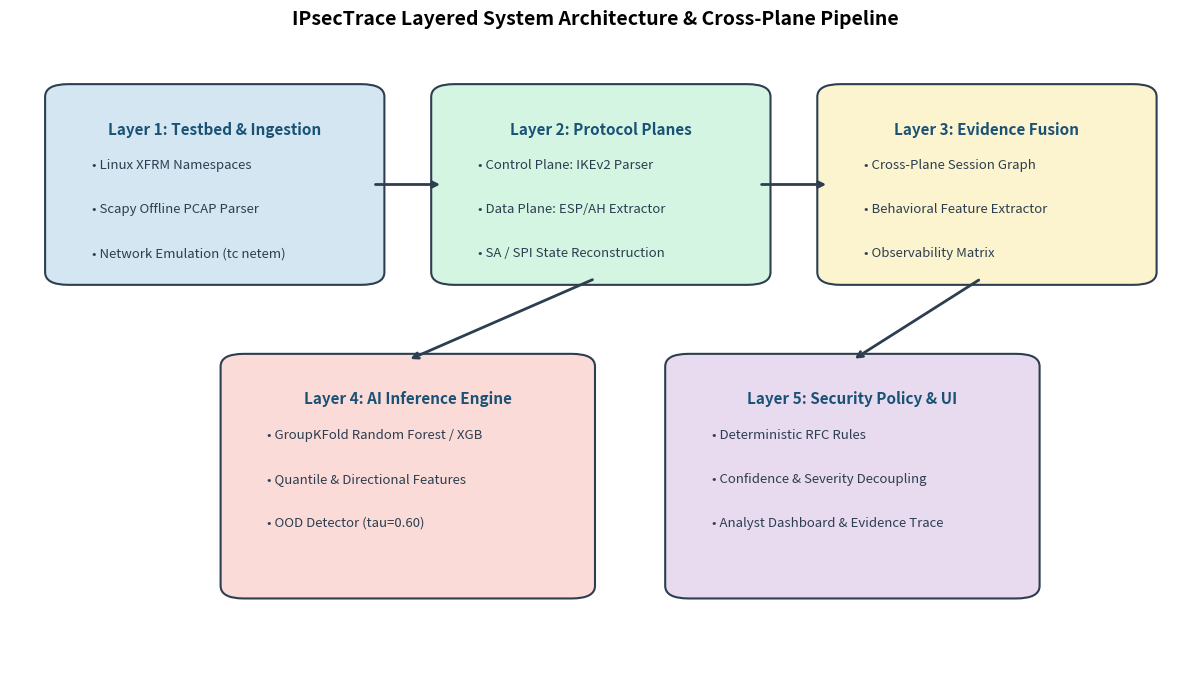
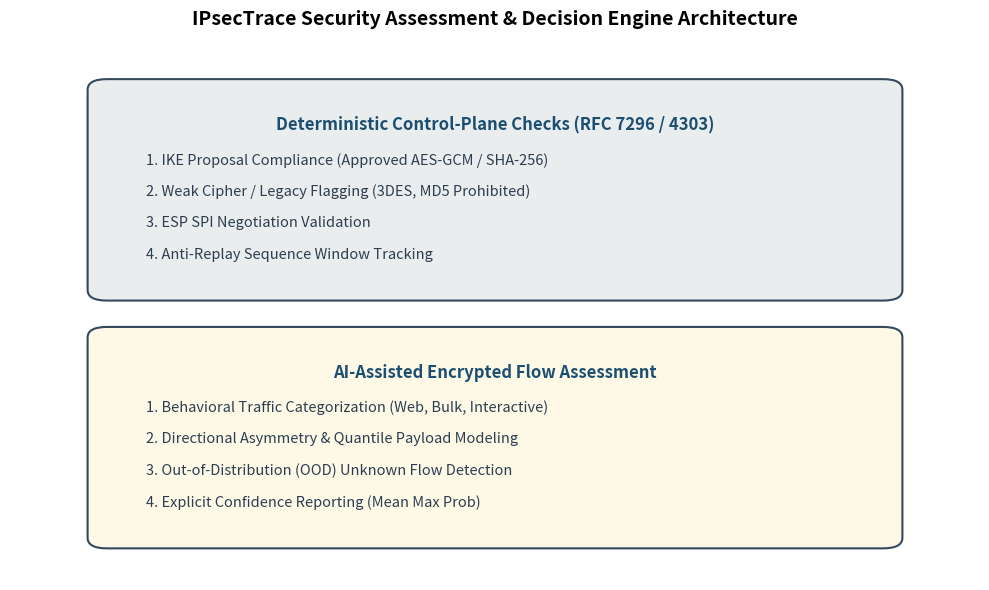

These charts were generated, in order, by the following Python code:
import matplotlib.pyplot as plt
import matplotlib.patches as patches
import os

def create_architecture_and_security_figures():
    arch_dir = "IPsecTrace_FINAL_MASTER/figures/architecture"
    sec_dir = "IPsecTrace_FINAL_MASTER/figures/security"
    hist_dir = "IPsecTrace_FINAL_MASTER/figures/historical"
    os.makedirs(arch_dir, exist_ok=True)
    os.makedirs(sec_dir, exist_ok=True)
    os.makedirs(hist_dir, exist_ok=True)

    # 1. System Architecture Diagram
    fig, ax = plt.subplots(figsize=(12, 7))
    ax.axis('off')

    # Draw boxes
    boxes = [
        ("Layer 1: Testbed & Ingestion", ["Linux XFRM Namespaces", "Scapy Offline PCAP Parser", "Network Emulation (tc netem)"], 0.05, 0.65, 0.25, 0.28, '#D4E6F1'),
        ("Layer 2: Protocol Planes", ["Control Plane: IKEv2 Parser", "Data Plane: ESP/AH Extractor", "SA / SPI State Reconstruction"], 0.38, 0.65, 0.25, 0.28, '#D5F5E3'),
        ("Layer 3: Evidence Fusion", ["Cross-Plane Session Graph", "Behavioral Feature Extractor", "Observability Matrix"], 0.71, 0.65, 0.25, 0.28, '#FCF3CF'),
        ("Layer 4: AI Inference Engine", ["GroupKFold Random Forest / XGB", "Quantile & Directional Features", "OOD Detector (tau=0.60)"], 0.20, 0.15, 0.28, 0.35, '#FADBD8'),
        ("Layer 5: Security Policy & UI", ["Deterministic RFC Rules", "Confidence & Severity Decoupling", "Analyst Dashboard & Evidence Trace"], 0.58, 0.15, 0.28, 0.35, '#E8DAEF'),
    ]

    for title, items, x, y, w, h, color in boxes:
        rect = patches.FancyBboxPatch((x, y), w, h, boxstyle="round,pad=0.02", facecolor=color, edgecolor='#2C3E50', linewidth=1.5)
        ax.add_patch(rect)
        ax.text(x + w/2, y + h - 0.04, title, ha='center', va='top', fontsize=11, fontweight='bold', color='#1A5276')
        for idx, item in enumerate(items):
            ax.text(x + 0.02, y + h - 0.10 - (idx * 0.07), f"• {item}", ha='left', va='top', fontsize=9.5, color='#2C3E50')

    # Arrows
    ax.annotate('', xy=(0.37, 0.79), xytext=(0.31, 0.79), arrowprops=dict(arrowstyle="->", lw=2, color='#2C3E50'))
    ax.annotate('', xy=(0.70, 0.79), xytext=(0.64, 0.79), arrowprops=dict(arrowstyle="->", lw=2, color='#2C3E50'))
    ax.annotate('', xy=(0.34, 0.51), xytext=(0.50, 0.64), arrowprops=dict(arrowstyle="->", lw=2, color='#2C3E50'))
    ax.annotate('', xy=(0.72, 0.51), xytext=(0.83, 0.64), arrowprops=dict(arrowstyle="->", lw=2, color='#2C3E50'))

    plt.title("IPsecTrace Layered System Architecture & Cross-Plane Pipeline", fontsize=14, fontweight='bold', pad=20)
    plt.tight_layout()
    plt.savefig(os.path.join(arch_dir, "system_architecture_diagram.png"), dpi=300)
    plt.close()

    # 2. Security Decision Matrix
    fig, ax = plt.subplots(figsize=(10, 6))
    ax.axis('off')

    sec_boxes = [
        ("Deterministic Control-Plane Checks (RFC 7296 / 4303)", 
         ["1. IKE Proposal Compliance (Approved AES-GCM / SHA-256)",
          "2. Weak Cipher / Legacy Flagging (3DES, MD5 Prohibited)",
          "3. ESP SPI Negotiation Validation",
          "4. Anti-Replay Sequence Window Tracking"], 0.1, 0.55, 0.8, 0.38, '#EAEDED'),
        ("AI-Assisted Encrypted Flow Assessment", 
         ["1. Behavioral Traffic Categorization (Web, Bulk, Interactive)",
          "2. Directional Asymmetry & Quantile Payload Modeling",
          "3. Out-of-Distribution (OOD) Unknown Flow Detection",
          "4. Explicit Confidence Reporting (Mean Max Prob)"], 0.1, 0.08, 0.8, 0.38, '#FEF9E7')
    ]

    for title, items, x, y, w, h, color in sec_boxes:
        rect = patches.FancyBboxPatch((x, y), w, h, boxstyle="round,pad=0.02", facecolor=color, edgecolor='#34495E', linewidth=1.5)
        ax.add_patch(rect)
        ax.text(x + w/2, y + h - 0.05, title, ha='center', va='top', fontsize=12, fontweight='bold', color='#1B4F72')
        for idx, item in enumerate(items):
            ax.text(x + 0.04, y + h - 0.12 - (idx * 0.06), item, ha='left', va='top', fontsize=10.5, color='#2C3E50')

    plt.title("IPsecTrace Security Assessment & Decision Engine Architecture", fontsize=14, fontweight='bold', pad=20)
    plt.tight_layout()
    plt.savefig(os.path.join(sec_dir, "security_assessment_matrix.png"), dpi=300)
    plt.close()

    # 3. Copy baseline figure to historical
    src_fig = "results/figures/phase2_fig1_leakage_benchmark.png"
    if os.path.exists(src_fig):
        import shutil
        shutil.copy(src_fig, os.path.join(hist_dir, "phase1_leakage_historical_benchmark.png"))

    print("[SUCCESS] Architecture, security, and historical figures generated!")

if __name__ == "__main__":
    create_architecture_and_security_figures()
